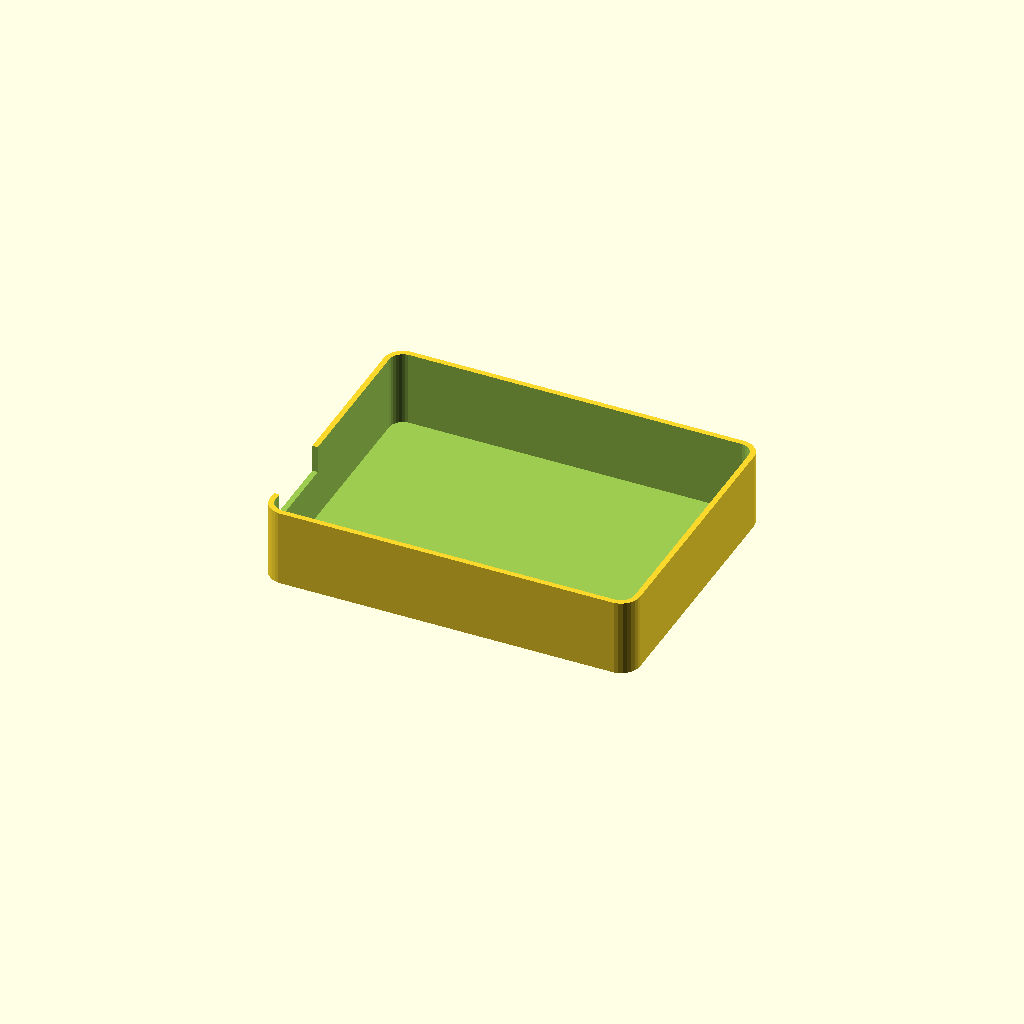
Cell 1 — every parameter at its default value.
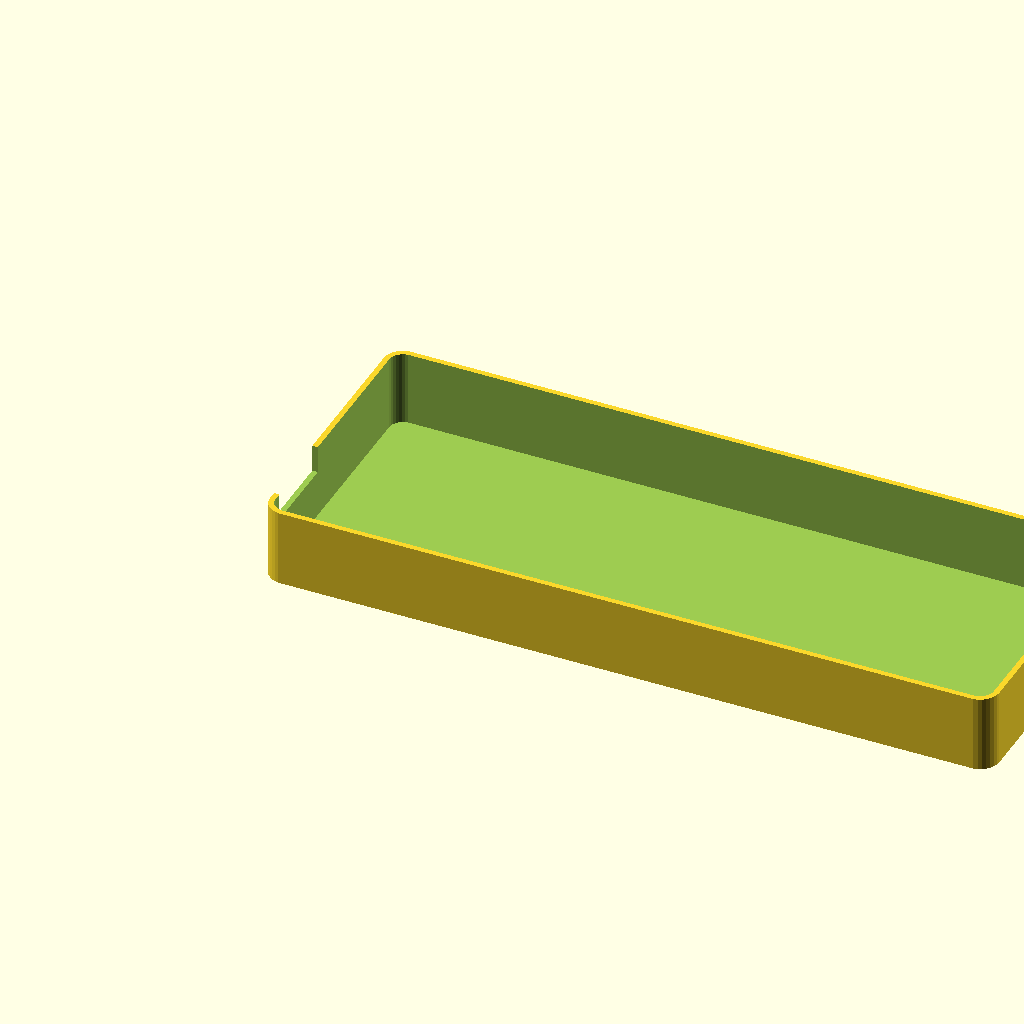
Cell 2: the same model with tp_w = 130.8.
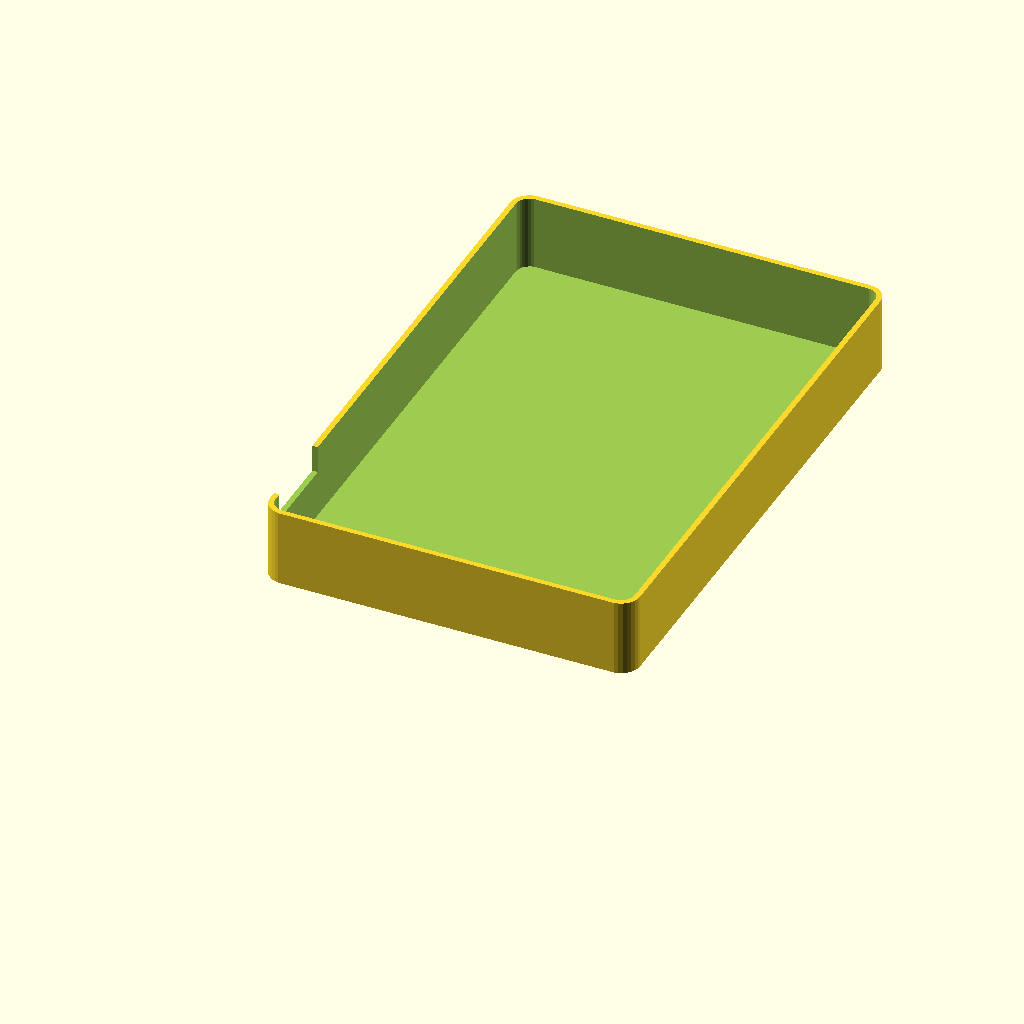
Cell 3 — tp_d set to 98.8, the other parameters unchanged.
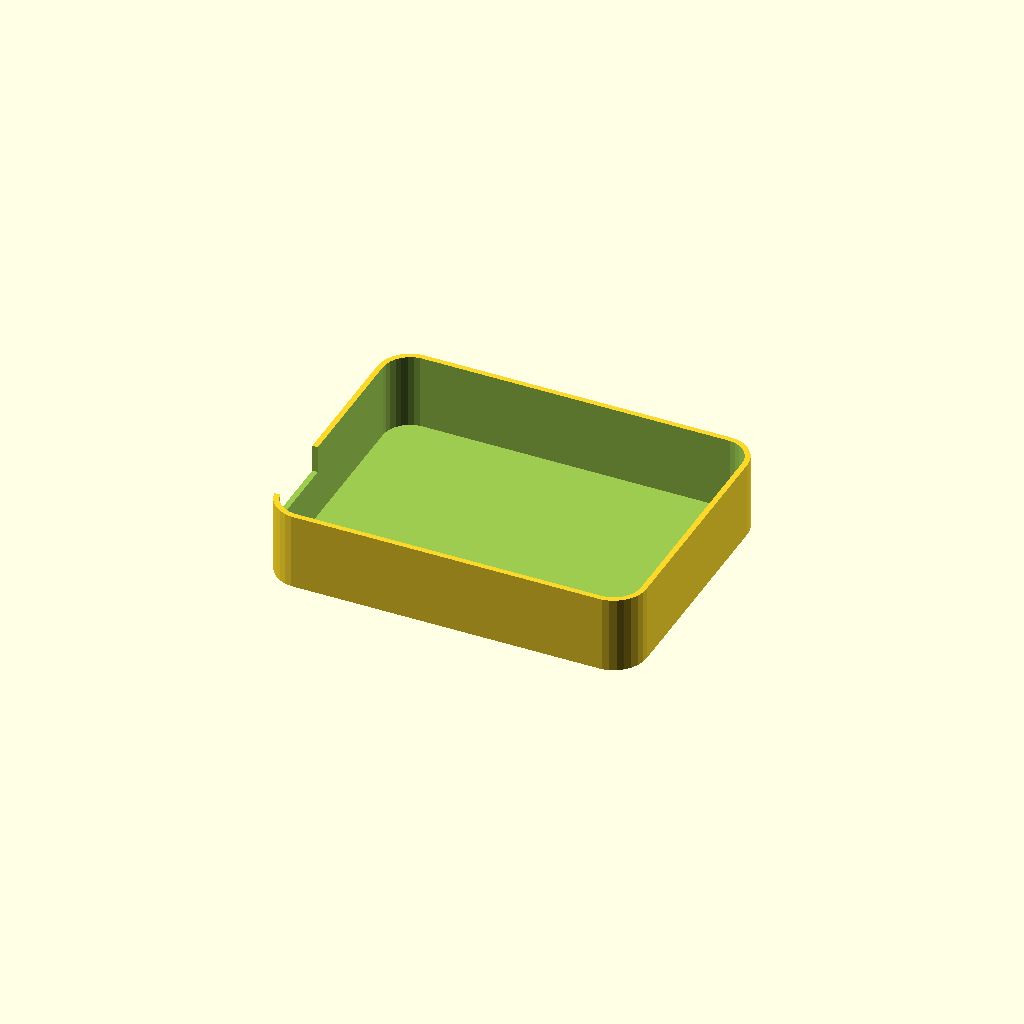
Cell 4: tp_r = 5 (everything else at default).
All cells are drawn from one camera (rotation 55°, 0°, 25°, orthographic, colour scheme Cornfield), so only the parameter changes between them.
The OpenSCAD source (v0.2/STLs/touchpad-case-tps65.scad):
$fn = 30;


tp_h = 1.6;
tp_w = 65.4;
tp_d = 49.4;
tp_r = 2.5;
overlay_h = 0.36;

wall_t = 1;
plate_t = 0.6;

box_h = 14;
box_w = tp_w + 2*wall_t;
box_d = tp_d + 2*wall_t;
box_r = tp_r + wall_t;

module rounded_cube(x, y, z, r) {
    hull() {
        translate([r, r, 0])
        cylinder(r=r, h=z);
        translate([x-r, r, 0])
        cylinder(r=r, h=z);
        translate([x-r, y-r, 0])
        cylinder(r=r, h=z);
        translate([r, y-r, 0])
        cylinder(r=r, h=z);
    }
}


module touchpad_case() {
    difference() {
        rounded_cube(box_w, box_d, box_h, box_r);
        translate([wall_t, wall_t, overlay_h])
            rounded_cube(tp_w, tp_d, box_h, tp_r);
        translate([-5, 5, 9])
            cube([10, 15, 10]);
    }
}

touchpad_case();
Customizer parameters (derived from the source; name, type, default, range or options):
tp_h: number, default 1.6
tp_w: number, default 65.4
tp_d: number, default 49.4
tp_r: number, default 2.5
overlay_h: number, default 0.36
wall_t: number, default 1
plate_t: number, default 0.6
box_h: number, default 14
